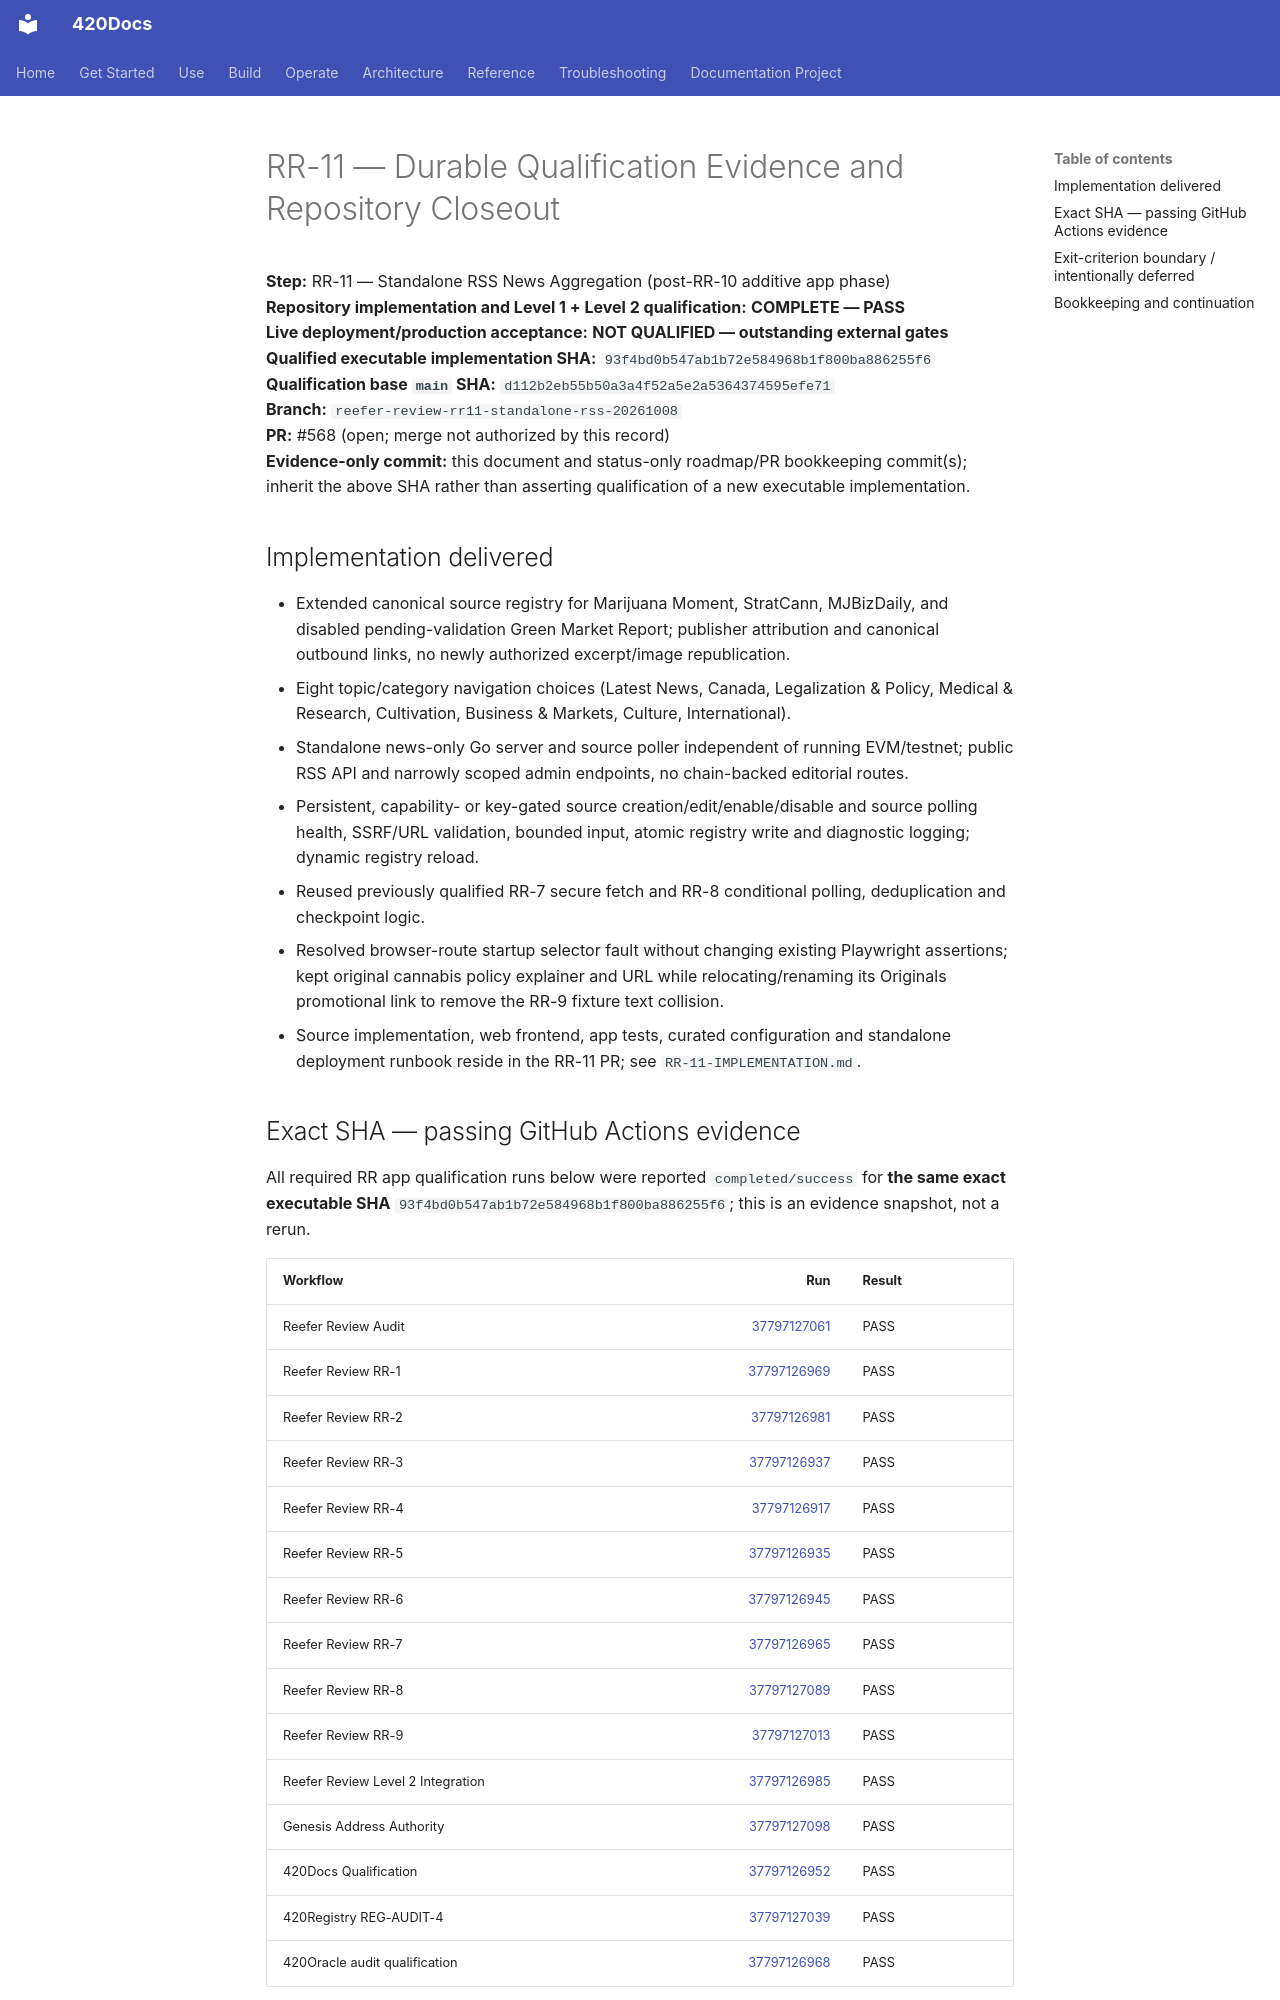

repository: abvhiael/420-integrated-v0.1 · page: reefer-review/RR-11-QUALIFICATION/index.html · generator: mkdocs

# RR-11 — Durable Qualification Evidence and Repository Closeout

**Step:** RR-11 — Standalone RSS News Aggregation (post-RR-10 additive app phase)  
**Repository implementation and Level 1 + Level 2 qualification:** **COMPLETE — PASS**  
**Live deployment/production acceptance:** **NOT QUALIFIED — outstanding external gates**  
**Qualified executable implementation SHA:** `93f4bd0b547ab1b72e584968b1f800ba886255f6`  
**Qualification base `main` SHA:** `d112b2eb55b50a3a4f52a5e2a5364374595efe71`  
**Branch:** `reefer-review-rr11-standalone-rss-20261008`  
**PR:** #568 (open; merge not authorized by this record)  
**Evidence-only commit:** this document and status-only roadmap/PR bookkeeping commit(s); inherit the above SHA rather than asserting qualification of a new executable implementation.

## Implementation delivered

- Extended canonical source registry for Marijuana Moment, StratCann, MJBizDaily, and disabled pending-validation Green Market Report; publisher attribution and canonical outbound links, no newly authorized excerpt/image republication.
- Eight topic/category navigation choices (Latest News, Canada, Legalization & Policy, Medical & Research, Cultivation, Business & Markets, Culture, International).
- Standalone news-only Go server and source poller independent of running EVM/testnet; public RSS API and narrowly scoped admin endpoints, no chain-backed editorial routes.
- Persistent, capability- or key-gated source creation/edit/enable/disable and source polling health, SSRF/URL validation, bounded input, atomic registry write and diagnostic logging; dynamic registry reload.
- Reused previously qualified RR-7 secure fetch and RR-8 conditional polling, deduplication and checkpoint logic.
- Resolved browser-route startup selector fault without changing existing Playwright assertions; kept original cannabis policy explainer and URL while relocating/renaming its Originals promotional link to remove the RR-9 fixture text collision.
- Source implementation, web frontend, app tests, curated configuration and standalone deployment runbook reside in the RR-11 PR; see `RR-11-IMPLEMENTATION.md`.
